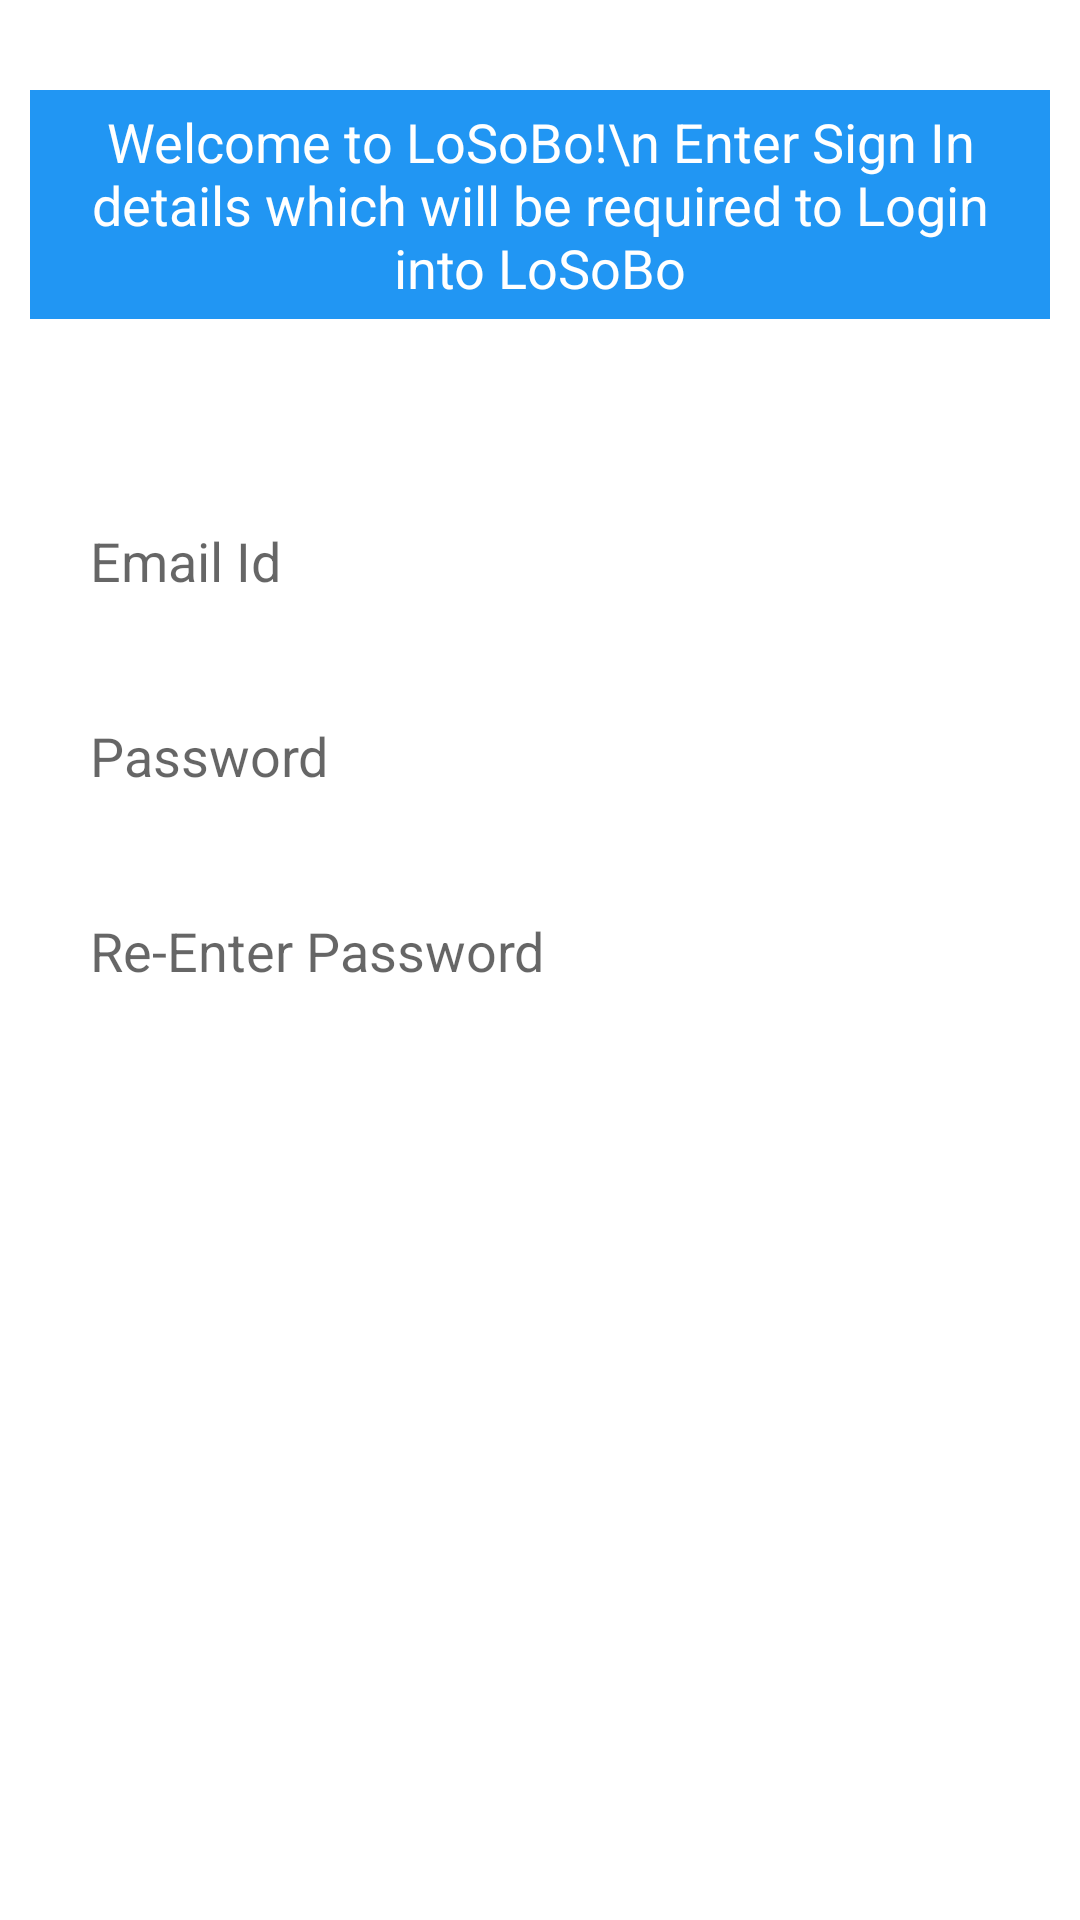

Produce the Android XML layout that renders to this screen, including the resource entries it uses.
<!-- AndroidManifest.xml: application theme AppTheme -->
<!-- res/layout/fragment_credential_details.xml -->
<RelativeLayout xmlns:android="http://schemas.android.com/apk/res/android"
    xmlns:tools="http://schemas.android.com/tools" android:layout_width="match_parent"
    android:layout_height="match_parent" android:paddingLeft="@dimen/activity_horizontal_margin"
    android:paddingRight="@dimen/activity_horizontal_margin"
    android:paddingTop="@dimen/activity_vertical_margin"
    android:paddingBottom="@dimen/activity_vertical_margin"
    android:background="#ffffff"
    tools:context="com.teachmate.teachmate.SignUp.NewSignUpActicity.UserDetailsFragment">

    <LinearLayout
        android:layout_width="match_parent"
        android:layout_height="match_parent"
        android:orientation="vertical"
        android:id="@+id/linearLayout2"
        android:layout_alignParentTop="true"
        android:layout_centerHorizontal="true"
        android:layout_marginTop="127dp"
        android:padding="10dp">

        <EditText
            android:id="@+id/editTextNewEmail"
            android:layout_width="match_parent"
            android:layout_height="40dp"
            android:padding="5dp"
            android:background="@drawable/rounded_edit_text"
            android:layout_marginLeft="5dp"
            android:layout_marginTop="20dp"
            android:hint="Email Id"
            android:textColor="#000000"
            android:singleLine="true" />

        <EditText
            android:id="@+id/editTextNewPassword"
            android:layout_width="match_parent"
            android:layout_height="40dp"
            android:padding="5dp"
            android:background="@drawable/rounded_edit_text"
            android:layout_marginTop="25dp"
            android:layout_marginLeft="5dp"
            android:hint="Password"
            android:textColor="#000000"
            android:singleLine="true" />

        <EditText
            tools:ignore="RtlCompat"
            android:id="@+id/editTextNewReEnteredPassword"
            android:layout_width="match_parent"
            android:layout_height="40dp"
            android:padding="5dp"
            android:background="@drawable/rounded_edit_text"
            android:layout_marginTop="25dp"
            android:layout_marginLeft="5dp"
            android:ems="10"
            android:hint="Re-Enter Password"
            android:inputType="none"
            android:textColor="#ff474747"
            android:singleLine="true" />

    </LinearLayout>

    <TextView
        android:layout_width="wrap_content"
        android:layout_height="wrap_content"
        android:textAppearance="?android:attr/textAppearanceMedium"
        android:text="Welcome to LoSoBo!\n Enter Sign In details which will be required to Login into LoSoBo"
        android:id="@+id/textView12"
        android:layout_alignParentTop="true"
        android:layout_marginTop="20dp"
        android:layout_alignParentLeft="true"
        android:layout_alignParentStart="true"
        android:textColor="#ffff"
        android:layout_alignRight="@+id/linearLayout2"
        android:padding="5dp"
        android:layout_alignEnd="@+id/linearLayout2"
        android:gravity="center"
        android:background="#2196F3" />
</RelativeLayout>
<!-- resources referenced by this layout -->
<resources>
  <dimen name="activity_horizontal_margin">10dp</dimen>
  <dimen name="activity_vertical_margin">10dp</dimen>
</resources>
